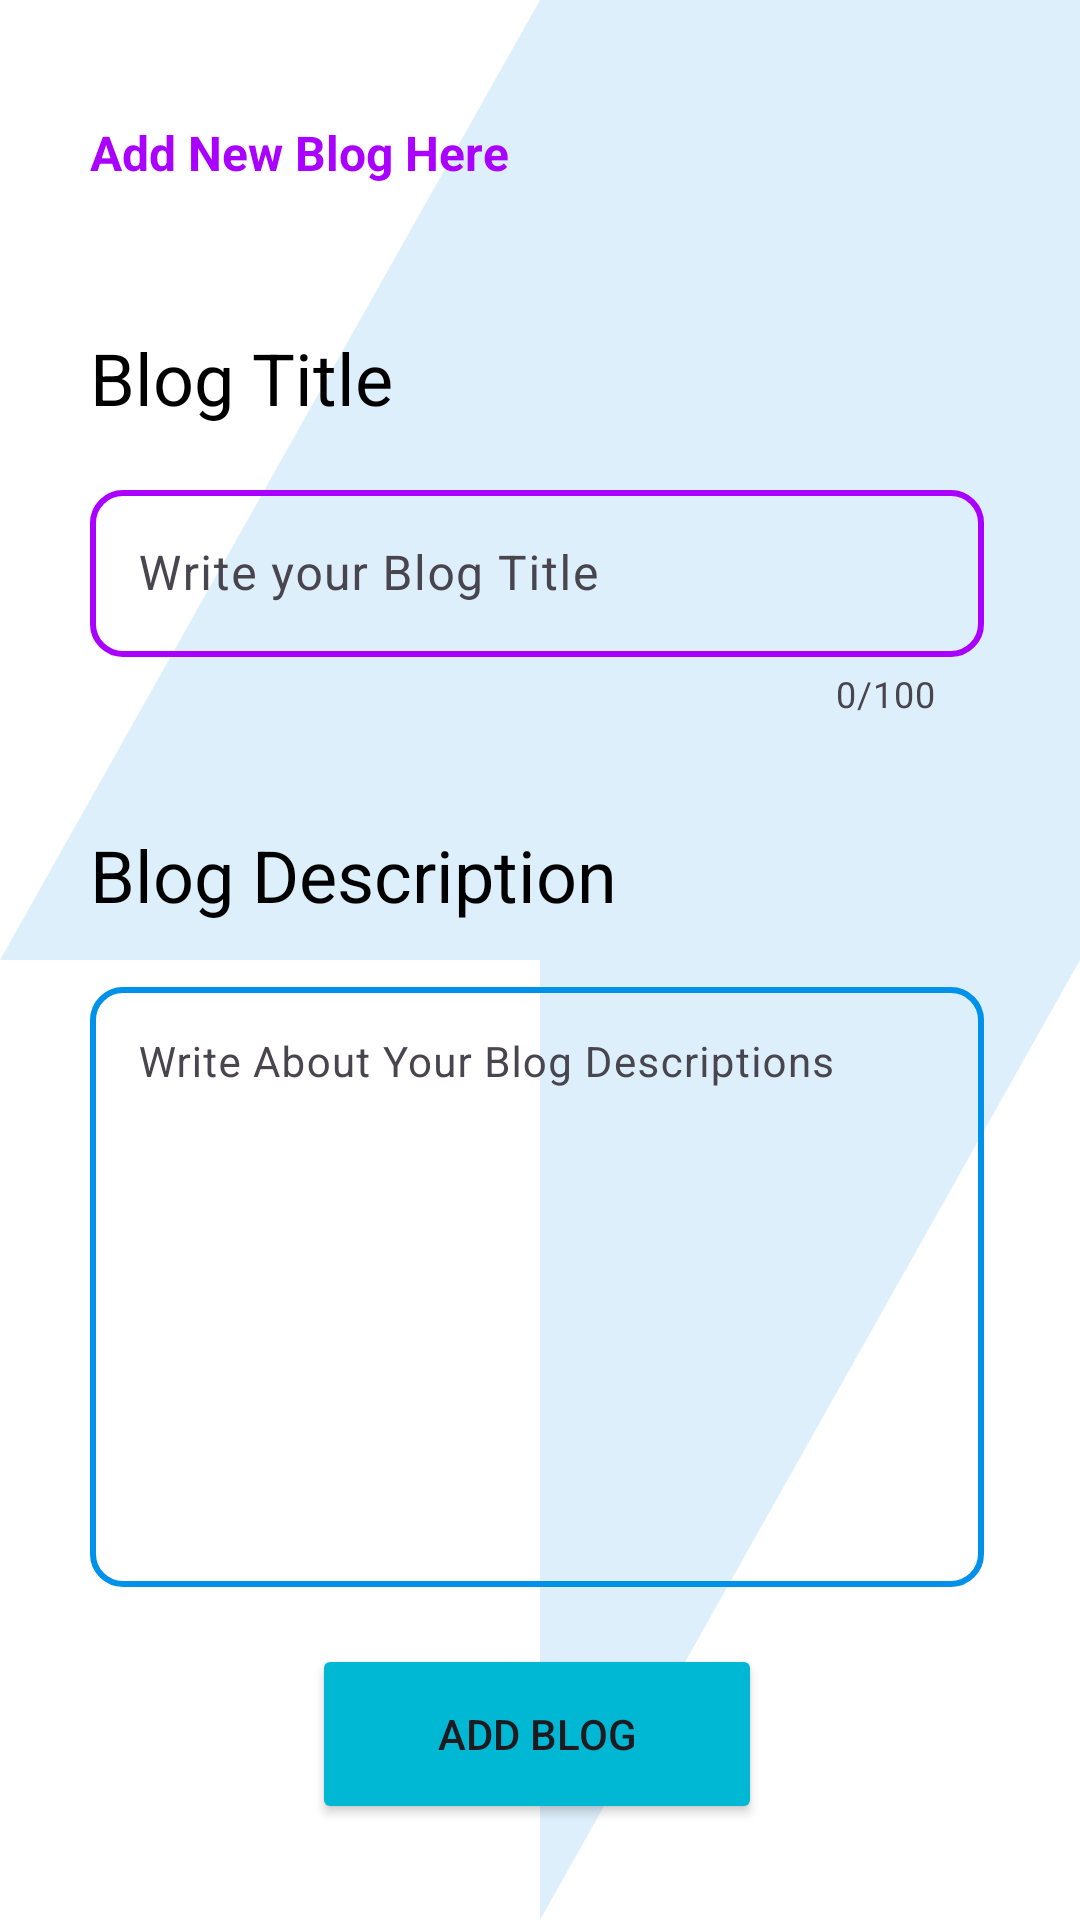

Reconstruct the res/layout file that produces this screen, plus the resources it refers to.
<!-- AndroidManifest.xml: application theme Theme.MyBlogs -->
<!-- res/layout/activity_add_artical.xml -->
<?xml version="1.0" encoding="utf-8"?>
<androidx.constraintlayout.widget.ConstraintLayout
    xmlns:android="http://schemas.android.com/apk/res/android"
    xmlns:app="http://schemas.android.com/apk/res-auto"
    xmlns:tools="http://schemas.android.com/tools"
    android:layout_width="match_parent"
    android:layout_height="match_parent"
    tools:context=".AddArticalActivity">

    <ImageView
        android:id="@+id/imageView3"
        android:layout_width="0dp"
        android:layout_height="0dp"

        android:scaleType="fitXY"
        android:src="@drawable/alternating_arrowhead_bg"
        app:layout_constraintBottom_toBottomOf="parent"
        app:layout_constraintEnd_toEndOf="parent"
        app:layout_constraintHorizontal_bias="0.0"
        app:layout_constraintStart_toStartOf="parent"
        app:layout_constraintTop_toTopOf="parent"
         />

    <ImageButton
        android:id="@+id/back"
        android:layout_width="wrap_content"
        android:layout_height="wrap_content"
        android:layout_marginStart="30dp"
        android:layout_marginTop="25dp"
        android:background="@android:color/transparent"
        app:layout_constraintStart_toStartOf="parent"
        app:layout_constraintTop_toTopOf="parent"
        app:srcCompat="@drawable/arrow_back" />

    <TextView
        android:id="@+id/textView4"
        android:layout_width="wrap_content"
        android:layout_height="wrap_content"
        android:layout_marginTop="15dp"
        android:text="Add New Blog Here"
        android:textColor="#AA00FF"
        android:textSize="16sp"
        android:textStyle="bold"
        app:layout_constraintStart_toStartOf="@+id/back"
        app:layout_constraintTop_toBottomOf="@+id/back" />

    <TextView
        android:id="@+id/textView5"
        android:layout_width="wrap_content"
        android:layout_height="wrap_content"
        android:layout_marginTop="48dp"
        android:text="Blog Title"
        android:textColor="@color/black"
        android:textSize="24sp"
        app:layout_constraintStart_toStartOf="@+id/textView4"
        app:layout_constraintTop_toBottomOf="@+id/textView4" />


    <TextView
        android:id="@+id/textView7"
        android:layout_width="wrap_content"
        android:layout_height="wrap_content"
        android:layout_marginTop="36dp"
        android:text="Blog Description"
        android:textColor="@color/black"
        android:textSize="24sp"
        app:layout_constraintStart_toStartOf="@+id/blogT"
        app:layout_constraintTop_toBottomOf="@+id/blogT" />

    <Button
        android:id="@+id/saveblogBtn"
        android:layout_width="150dp"
        android:layout_height="60dp"
        android:layout_marginBottom="32dp"
        android:backgroundTint="#00B8D4"
        android:text="Add Blog"

        app:cornerRadius="10dp"
        app:layout_constraintBottom_toBottomOf="@+id/imageView3"
        app:layout_constraintEnd_toEndOf="@+id/blogD"
        app:layout_constraintStart_toStartOf="@+id/blogD" />

    <com.google.android.material.textfield.TextInputLayout
        android:id="@+id/blogT"
        android:layout_width="0dp"
        android:layout_height="wrap_content"
        android:layout_marginTop="16dp"
        android:layout_marginEnd="32dp"
        app:counterEnabled="true"
        app:counterMaxLength="100"
        app:layout_constraintEnd_toEndOf="parent"
        app:layout_constraintStart_toStartOf="@+id/textView5"
        app:layout_constraintTop_toBottomOf="@+id/textView5">

        <com.google.android.material.textfield.TextInputEditText
            android:id="@+id/blogTitle"
            android:layout_width="match_parent"
            android:layout_height="wrap_content"
            android:background="@drawable/login_bg"
            android:hint="Write your Blog Title"
            android:textColor="#00B8D4"
            android:textSize="16sp" />
    </com.google.android.material.textfield.TextInputLayout>

    <com.google.android.material.textfield.TextInputLayout
        android:id="@+id/blogD"
        android:layout_width="0dp"
        android:layout_height="wrap_content"
        android:layout_marginTop="16dp"
        android:layout_marginEnd="32dp"
        android:gravity="top"
        app:layout_constraintEnd_toEndOf="parent"
        app:layout_constraintStart_toStartOf="@+id/textView7"
        app:layout_constraintTop_toBottomOf="@+id/textView7">

        <com.google.android.material.textfield.TextInputEditText
            android:id="@+id/blogDescription"
            android:layout_width="match_parent"
            android:layout_height="200dp"
            android:background="@drawable/register_bg"
            android:gravity="top"
            android:hint="Write About Your Blog Descriptions"
            android:textColor="#360081"
            android:textSize="14sp" />
    </com.google.android.material.textfield.TextInputLayout>


</androidx.constraintlayout.widget.ConstraintLayout>
<!-- resources referenced by this layout -->
<resources>
  <!-- drawable alternating_arrowhead_bg: png bitmap (drawable, 60170 bytes) -->
  <!-- drawable login_bg (drawable) -->
  <?xml version="1.0" encoding="utf-8"?>
  <shape
      xmlns:android="http://schemas.android.com/apk/res/android">
      <stroke
          android:color="#AA00FF"
          android:width="2dp"/>
      <corners android:radius="10dp"/>
  
  </shape>
  <!-- drawable register_bg (drawable) -->
  <?xml version="1.0" encoding="utf-8"?>
  <shape
      xmlns:android="http://schemas.android.com/apk/res/android">
      <stroke
          android:color="#0091EA"
          android:width="2dp"/>
      <corners android:radius="10dp"/>
  
  </shape>
  <style name="Theme.MyBlogs" parent="Base.Theme.MyBlogs" />
  <style name="Base.Theme.MyBlogs" parent="Theme.Material3.DayNight.NoActionBar">
          
          
          <item name="android:statusBarColor">#FA4A99</item>
      </style>
  <!-- not gathered from this repository: default colours our renderer supplied (Android Studio template values) -->
  <color name="black">#FF000000</color>
</resources>
